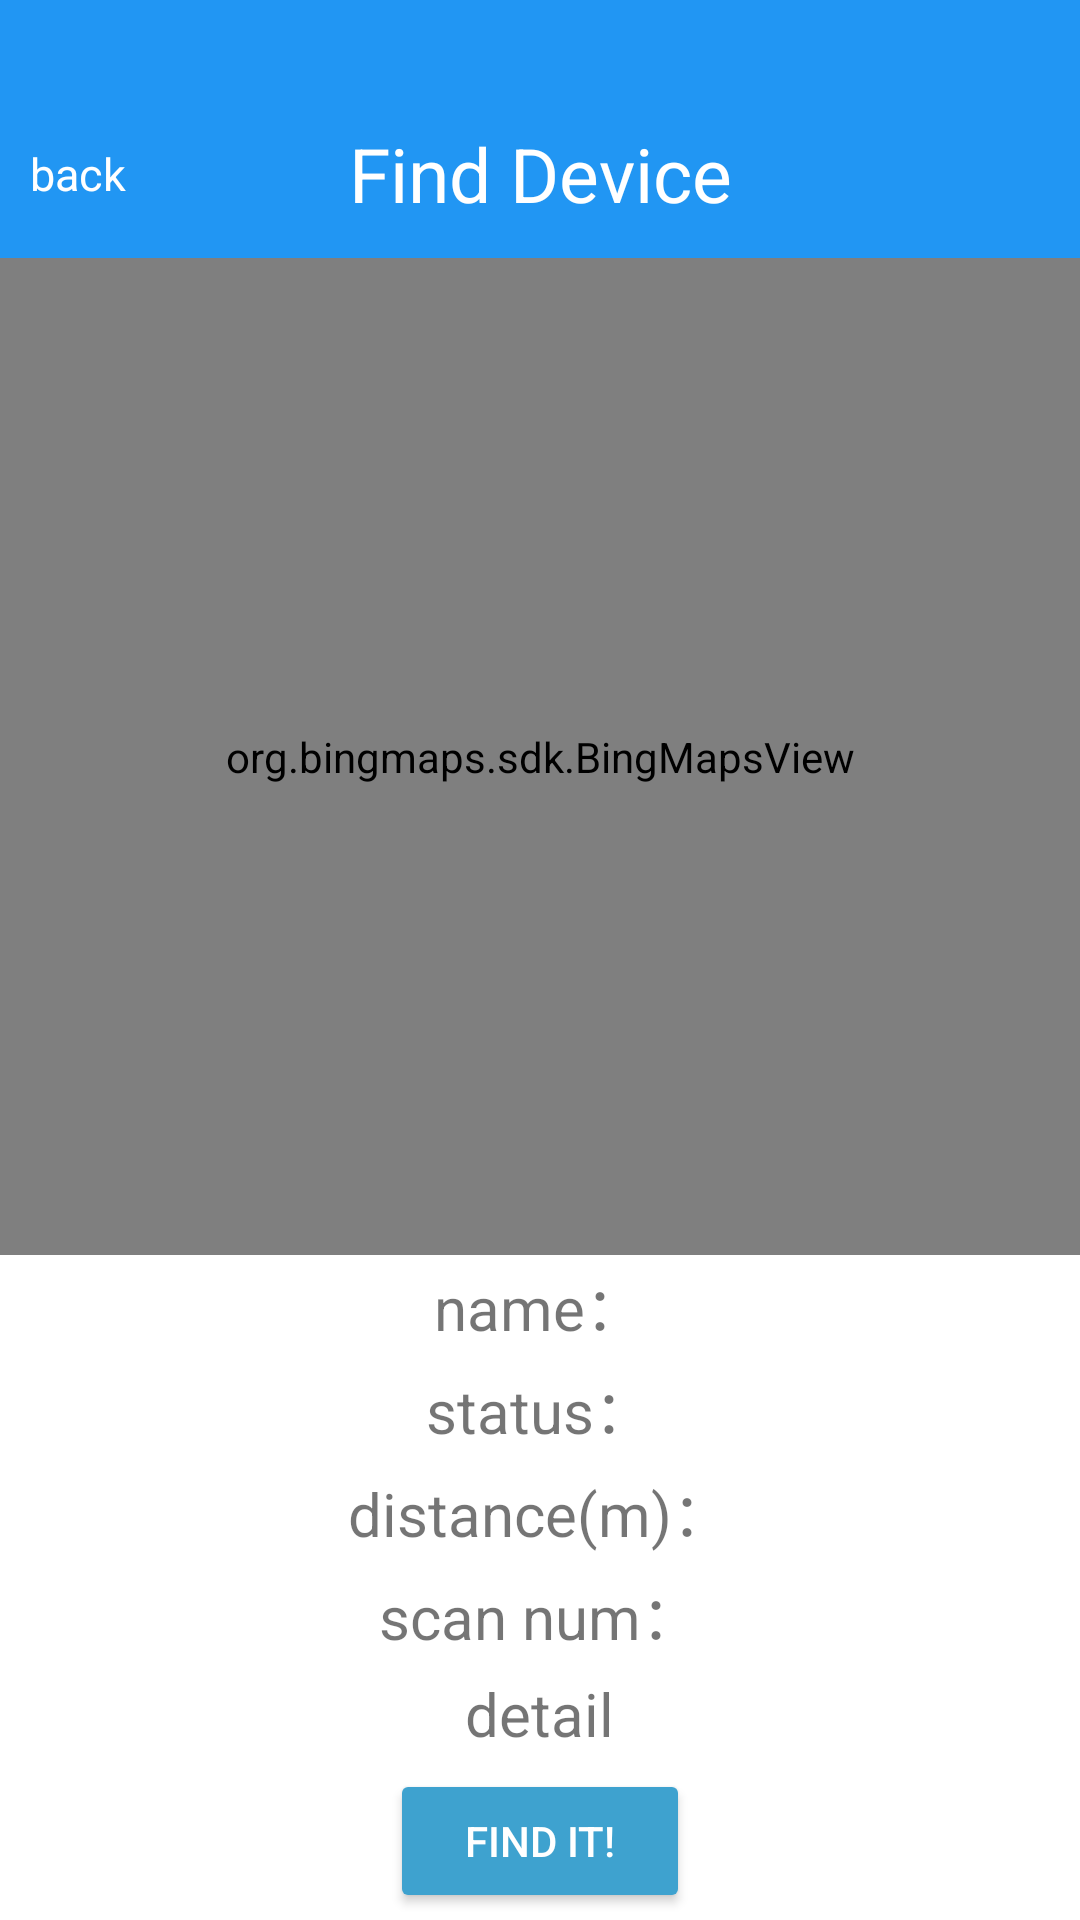

Android layout source for this screen:
<!-- AndroidManifest.xml: application theme Theme.DeviceSearch -->
<!-- res/layout/activity_find.xml -->
<?xml version="1.0" encoding="utf-8"?>
<LinearLayout xmlns:android="http://schemas.android.com/apk/res/android"
    xmlns:app="http://schemas.android.com/apk/res-auto"
    xmlns:tools="http://schemas.android.com/tools"
    android:layout_width="match_parent"
    android:layout_height="match_parent"
    android:orientation="vertical"
    tools:context=".view.FindActivity">

    <LinearLayout
        android:layout_width="match_parent"
        android:layout_height="30dp"
        android:background="@color/main"/>

    <RelativeLayout
        android:id="@+id/home_back"
        android:layout_width="match_parent"
        android:layout_height="56dp"
        android:background="@color/main"
        android:orientation="horizontal">


        <TextView
            android:layout_width="match_parent"
            android:layout_height="wrap_content"
            android:layout_centerVertical="true"
            android:gravity="center"
            android:text="Find Device"
            android:textColor="@color/white"
            android:textSize="25sp" />


        <TextView
            android:id="@+id/tv_back"
            android:layout_width="wrap_content"
            android:layout_height="wrap_content"
            android:layout_centerVertical="true"
            android:layout_marginLeft="10dp"
            android:text="back"
            android:textColor="@color/white"
            android:textSize="15sp" />


    </RelativeLayout>


    <RelativeLayout
        android:layout_width="match_parent"
        android:layout_height="match_parent"
        android:layout_below="@+id/home_title"
        android:gravity="center_horizontal"
        android:orientation="vertical"
        android:visibility="visible">

        <LinearLayout
            android:layout_width="match_parent"
            android:layout_height="match_parent"
            android:orientation="vertical"
            >

            <LinearLayout
                android:layout_width="match_parent"
                android:layout_height="0dp"
                android:layout_weight="6">

                <org.bingmaps.sdk.BingMapsView
                    android:id="@+id/mapView"
                    android:layout_width="match_parent"
                    android:layout_height="match_parent" />

            </LinearLayout>

            <LinearLayout
                android:layout_width="match_parent"
                android:layout_height="0dp"
                android:layout_weight="4"
                android:orientation="vertical"
                android:gravity="center">
                <TextView
                    android:id="@+id/tv_name"
                    android:layout_width="wrap_content"
                    android:layout_height="wrap_content"
                    android:text="name："
                    android:textSize="20sp"
                    />


                <TextView
                    android:id="@+id/tv_status"
                    android:layout_width="wrap_content"
                    android:layout_height="wrap_content"
                    android:layout_marginTop="5dp"
                    android:text="status："
                    android:textSize="20sp"
                    />

                <TextView
                    android:id="@+id/tv_distance"
                    android:layout_width="wrap_content"
                    android:layout_height="wrap_content"
                    android:layout_marginTop="5dp"
                    android:text="distance(m)："
                    android:textSize="20sp"
                    />

                <TextView
                    android:id="@+id/tv_num"
                    android:layout_width="wrap_content"
                    android:layout_height="wrap_content"
                    android:layout_marginTop="5dp"
                    android:text="scan num："
                    android:textSize="20sp"
                    />

                <TextView
                    android:id="@+id/tv_detail"
                    android:layout_width="wrap_content"
                    android:layout_height="wrap_content"
                    android:text="detail"
                    android:textSize="20sp"
                    android:layout_marginTop="5dp"
                    />

                <TextView
                    android:id="@+id/tv_mac"
                    android:layout_width="wrap_content"
                    android:layout_height="wrap_content"
                    android:layout_marginTop="5dp"
                    android:text="mac："
                    android:textSize="20sp"
                    android:visibility="gone"
                    />

                <TextView
                    android:id="@+id/tv_rssi"
                    android:layout_width="wrap_content"
                    android:layout_height="wrap_content"
                    android:layout_marginTop="5dp"
                    android:text="rssi："
                    android:textSize="20sp"
                    android:visibility="gone"
                    />


                <Button
                    android:id="@+id/bt"
                    android:layout_width="100dp"
                    android:layout_height="wrap_content"
                    android:text="find it!"
                    android:backgroundTint="@color/assistant"
                    android:textColor="@color/white"
                    android:layout_marginTop="5dp"/>
            </LinearLayout>

        </LinearLayout>




    </RelativeLayout>


</LinearLayout>
<!-- resources referenced by this layout -->
<resources>
  <color name="assistant">#3EA2CF</color>
  <color name="main">#2196F3</color>
  <color name="white">#FFFFFFFF</color>
  <style name="Theme.DeviceSearch" parent="Theme.MaterialComponents.DayNight.NoActionBar">
          
          <item name="colorPrimary">@color/purple_500</item>
          <item name="colorPrimaryVariant">@color/purple_700</item>
          <item name="colorOnPrimary">@color/white</item>
          
          <item name="colorSecondary">@color/teal_200</item>
          <item name="colorSecondaryVariant">@color/teal_700</item>
          <item name="colorOnSecondary">@color/black</item>
          
          <item name="android:statusBarColor" tools:targetApi="l">?attr/colorPrimaryVariant</item>
          
      </style>
  <color name="purple_500">#FF6200EE</color>
  <color name="purple_700">#FF3700B3</color>
  <color name="teal_200">#FF03DAC5</color>
  <color name="teal_700">#FF018786</color>
  <color name="black">#FF000000</color>
</resources>
